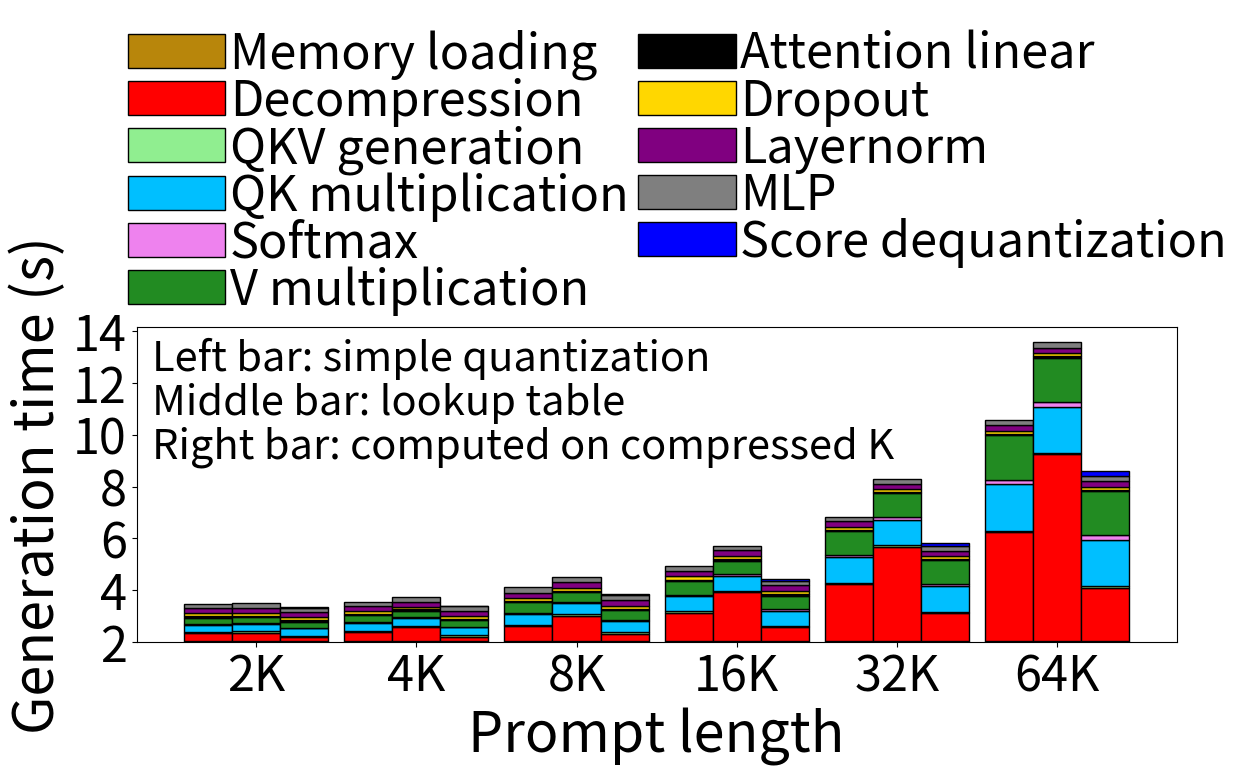

Python code for this plot:
import matplotlib.pyplot as plt
import numpy as np
from matplotlib.ticker import MultipleLocator

# 设置数据
labels = ["2K", "4K", "8K", "16K", "32K", "64K"]


quant_dequant = np.array([0.3, 0.35, 0.58, 1.1, 2.2, 4.2])
# quant_attn = np.array([0.61, 0.65, 0.89, 1.2, 2, 3.7])
quant_qkv_gen = np.array([0.06, 0.06, 0.06, 0.06, 0.06, 0.06])
quant_qk = np.array([0.28, 0.3, 0.42, 0.58, 0.97, 1.79])
quant_softmax = np.array([0.028, 0.03, 0.042, 0.058, 0.097, 0.179])
quant_v = np.array([0.24, 0.26, 0.39, 0.53, 0.92, 1.71])
quant_dense = np.array([0.05, 0.05, 0.05, 0.05, 0.05, 0.05])
quant_dropout = np.array([0.11, 0.1, 0.11, 0.12, 0.12, 0.11])
quant_layernorm = np.array([0.2, 0.2, 0.22, 0.22, 0.2, 0.22])
quant_mlp = np.array([0.18, 0.17, 0.2, 0.19, 0.18, 0.21])
quant_mem = np.array([0.04, 0.04, 0.04, 0.04, 0.04, 0.04])


lut_dequant = np.array([0.32, 0.53, 0.98, 1.88, 3.65, 7.2])
# lut_attn = np.array([0.61, 0.65, 0.89, 1.2, 2, 3.7])
lut_qkv_gen = np.array([0.06, 0.06, 0.06, 0.06, 0.06, 0.06])
lut_qk = np.array([0.28, 0.3, 0.42, 0.58, 0.97, 1.79])
lut_softmax = np.array([0.028, 0.03, 0.042, 0.058, 0.097, 0.179])
lut_v = np.array([0.24, 0.26, 0.39, 0.53, 0.92, 1.71])
lut_dense = np.array([0.05, 0.05, 0.05, 0.05, 0.05, 0.05])
lut_dropout = np.array([0.11, 0.1, 0.11, 0.12, 0.12, 0.11])
lut_layernorm = np.array([0.2, 0.2, 0.22, 0.22, 0.2, 0.22])
lut_mlp = np.array([0.18, 0.17, 0.2, 0.19, 0.18, 0.21])
lut_mem = np.array([0.04, 0.04, 0.04, 0.04, 0.04, 0.04])


qk_dequant = np.array([0.15, 0.17, 0.28, 0.53, 1.08, 2.06])
qk_qkv_gen = np.array([0.06, 0.06, 0.06, 0.06, 0.06, 0.06])
qk_qk = np.array([0.28, 0.3, 0.42, 0.58, 0.97, 1.79])
qk_qk_dequant = np.array([0.032, 0.035, 0.046, 0.063, 0.103, 0.185])
qk_softmax = np.array([0.028, 0.03, 0.042, 0.058, 0.097, 0.179])
qk_v = np.array([0.24, 0.26, 0.39, 0.53, 0.92, 1.71])
qk_dense = np.array([0.05, 0.05, 0.05, 0.05, 0.05, 0.05])
qk_dropout = np.array([0.11, 0.1, 0.11, 0.12, 0.12, 0.11])
qk_layernorm = np.array([0.2, 0.2, 0.22, 0.22, 0.2, 0.22])
qk_mlp = np.array([0.18, 0.17, 0.2, 0.19, 0.18, 0.21])
qk_mem = np.array([0.04, 0.04, 0.04, 0.04, 0.04, 0.04])


x = np.arange(len(labels))  # 标签位置
width = 0.3  # 柱状图的宽度

fig, ax = plt.subplots(figsize=(13, 7.5))


ax.bar(x - width, quant_mem, width, label="Memory loading", color="darkgoldenrod", edgecolor="k")
ax.bar(x - width, quant_dequant, width, label="Decompression", color="red", edgecolor="k", bottom=quant_mem)
ax.bar(
    x - width,
    quant_qkv_gen,
    width,
    label="QKV generation",
    color="lightgreen",
    edgecolor="k",
    bottom=quant_mem + quant_dequant,
)
ax.bar(
    x - width,
    quant_qk,
    width,
    label="QK multiplication",
    color="deepskyblue",
    edgecolor="k",
    bottom=quant_mem + quant_dequant + quant_qkv_gen,
)
ax.bar(
    x - width,
    quant_softmax,
    width,
    label="Softmax",
    color="violet",
    edgecolor="k",
    bottom=quant_mem + quant_dequant + quant_qkv_gen + quant_qk,
)
ax.bar(
    x - width,
    quant_v,
    width,
    label="V multiplication",
    color="forestgreen",
    edgecolor="k",
    bottom=quant_mem + quant_dequant + quant_qkv_gen + quant_qk + quant_softmax,
)
ax.bar(
    x - width,
    quant_dense,
    width,
    label="Attention linear",
    color="k",
    edgecolor="k",
    bottom=quant_mem + quant_dequant + quant_qkv_gen + quant_qk + quant_softmax + quant_v,
)
ax.bar(
    x - width,
    quant_dropout,
    width,
    label="Dropout",
    color="gold",
    edgecolor="k",
    bottom=quant_mem + quant_dequant + quant_qkv_gen + quant_qk + quant_softmax + quant_v + quant_dense,
)
ax.bar(
    x - width,
    quant_layernorm,
    width,
    label="Layernorm",
    color="purple",
    edgecolor="k",
    bottom=quant_mem + quant_dequant + quant_qkv_gen + quant_qk + quant_softmax + quant_v + quant_dense + quant_dropout,
)
ax.bar(
    x - width,
    quant_mlp,
    width,
    label="MLP",
    color="tab:gray",
    edgecolor="k",
    bottom=quant_mem
    + quant_dequant
    + quant_qkv_gen
    + quant_qk
    + quant_softmax
    + quant_v
    + quant_dense
    + quant_dropout
    + quant_layernorm,
)


ax.bar(x, lut_mem, width, color="darkgoldenrod", edgecolor="k")
ax.bar(x, lut_dequant, width, color="red", edgecolor="k", bottom=lut_mem)
ax.bar(
    x,
    lut_qkv_gen,
    width,
    color="lightgreen",
    edgecolor="k",
    bottom=lut_mem + lut_dequant,
)
ax.bar(
    x,
    lut_qk,
    width,
    color="deepskyblue",
    edgecolor="k",
    bottom=lut_mem + lut_dequant + lut_qkv_gen,
)
ax.bar(
    x,
    lut_softmax,
    width,
    color="violet",
    edgecolor="k",
    bottom=lut_mem + lut_dequant + lut_qkv_gen + lut_qk,
)
ax.bar(
    x,
    lut_v,
    width,
    color="forestgreen",
    edgecolor="k",
    bottom=lut_mem + lut_dequant + lut_qkv_gen + lut_qk + lut_softmax,
)
ax.bar(
    x,
    lut_dense,
    width,
    color="k",
    edgecolor="k",
    bottom=lut_mem + lut_dequant + lut_qkv_gen + lut_qk + lut_softmax + lut_v,
)
ax.bar(
    x,
    lut_dropout,
    width,
    color="gold",
    edgecolor="k",
    bottom=lut_mem + lut_dequant + lut_qkv_gen + lut_qk + lut_softmax + lut_v + lut_dense,
)
ax.bar(
    x,
    lut_layernorm,
    width,
    color="purple",
    edgecolor="k",
    bottom=lut_mem + lut_dequant + lut_qkv_gen + lut_qk + lut_softmax + lut_v + lut_dense + lut_dropout,
)
ax.bar(
    x,
    lut_mlp,
    width,
    color="tab:gray",
    edgecolor="k",
    bottom=lut_mem + lut_dequant + lut_qkv_gen + lut_qk + lut_softmax + lut_v + lut_dense + lut_dropout + lut_layernorm,
)


ax.bar(x + width, qk_mem, width, color="darkgoldenrod", edgecolor="k")
ax.bar(x + width, qk_dequant, width, color="red", edgecolor="k", bottom=qk_mem)
ax.bar(
    x + width,
    qk_qkv_gen,
    width,
    color="lightgreen",
    edgecolor="k",
    bottom=qk_mem + qk_dequant,
)
ax.bar(
    x + width,
    qk_qk,
    width,
    color="deepskyblue",
    edgecolor="k",
    bottom=qk_mem + qk_dequant + qk_qkv_gen,
)
ax.bar(
    x + width,
    qk_softmax,
    width,
    color="violet",
    edgecolor="k",
    bottom=qk_mem + qk_dequant + qk_qkv_gen + qk_qk,
)
ax.bar(
    x + width,
    qk_v,
    width,
    color="forestgreen",
    edgecolor="k",
    bottom=qk_mem + qk_dequant + qk_qkv_gen + qk_qk + qk_softmax,
)
ax.bar(
    x + width,
    qk_dense,
    width,
    color="k",
    edgecolor="k",
    bottom=qk_mem + qk_dequant + qk_qkv_gen + qk_qk + qk_softmax + qk_v,
)
ax.bar(
    x + width,
    qk_dropout,
    width,
    color="gold",
    edgecolor="k",
    bottom=qk_mem + qk_dequant + qk_qkv_gen + qk_qk + qk_softmax + qk_v + qk_dense,
)
ax.bar(
    x + width,
    qk_layernorm,
    width,
    color="purple",
    edgecolor="k",
    bottom=qk_mem + qk_dequant + qk_qkv_gen + qk_qk + qk_softmax + qk_v + qk_dense + qk_dropout,
)
ax.bar(
    x + width,
    qk_mlp,
    width,
    color="tab:gray",
    edgecolor="k",
    bottom=qk_mem + qk_dequant + qk_qkv_gen + qk_qk + qk_softmax + qk_v + qk_dense + qk_dropout + qk_layernorm,
)
ax.bar(
    x + width,
    qk_qk_dequant,
    width,
    label="Score dequantization",
    color="blue",
    edgecolor="k",
    bottom=qk_mem + qk_dequant + qk_qkv_gen + qk_qk + qk_softmax + qk_v + qk_dense + qk_dropout + qk_layernorm + qk_mlp,
)


ax.text(-0.65, 10.5, "Left bar: simple quantization", fontsize=30)
ax.text(-0.65, 8.8, "Middle bar: lookup table", fontsize=30)
ax.text(-0.65, 7.1, "Right bar: computed on compressed K", fontsize=30)

# plt.annotate("", xy=(-0.2, 8), xytext=(-0.3, 20), arrowprops=dict(facecolor="black", shrink=0.05, headwidth=10, width=3))
# plt.annotate("", xy=(0.2, 9), xytext=(0.6, 17), arrowprops=dict(facecolor="black", shrink=0.05, headwidth=10, width=3))

# 定义一个函数来格式化刻度标签，加上 "秒"
# from matplotlib.ticker import FuncFormatter


# def format_ticks(x, pos):
#     return f"{int(x)}s"


# formatter = FuncFormatter(format_ticks)
# ax.yaxis.set_major_formatter(formatter)
ax.set_yticklabels([f"{int(tick)}" for tick in ax.get_yticks()], fontsize=35)
ax.yaxis.set_major_locator(MultipleLocator(2))
fig.subplots_adjust(left=0.12, right=0.92, top=0.6, bottom=0.18)

# 添加一些文本标签
ax.set_xlabel("Prompt length", fontsize=40)
ax.set_ylabel("Generation time (s)", fontsize=40)
# ax.set_title("Delays by label and component")
ax.set_xticks(x)
ax.set_xticklabels(labels, fontsize=35, rotation=0)
ax.legend(
    fontsize=35,
    loc="lower center",
    bbox_to_anchor=(0.52, 0.9),
    ncol=2,
    frameon=False,
    columnspacing=0.2,
    labelspacing=-0.05,
    handletextpad=0.1,
)

plt.show()
